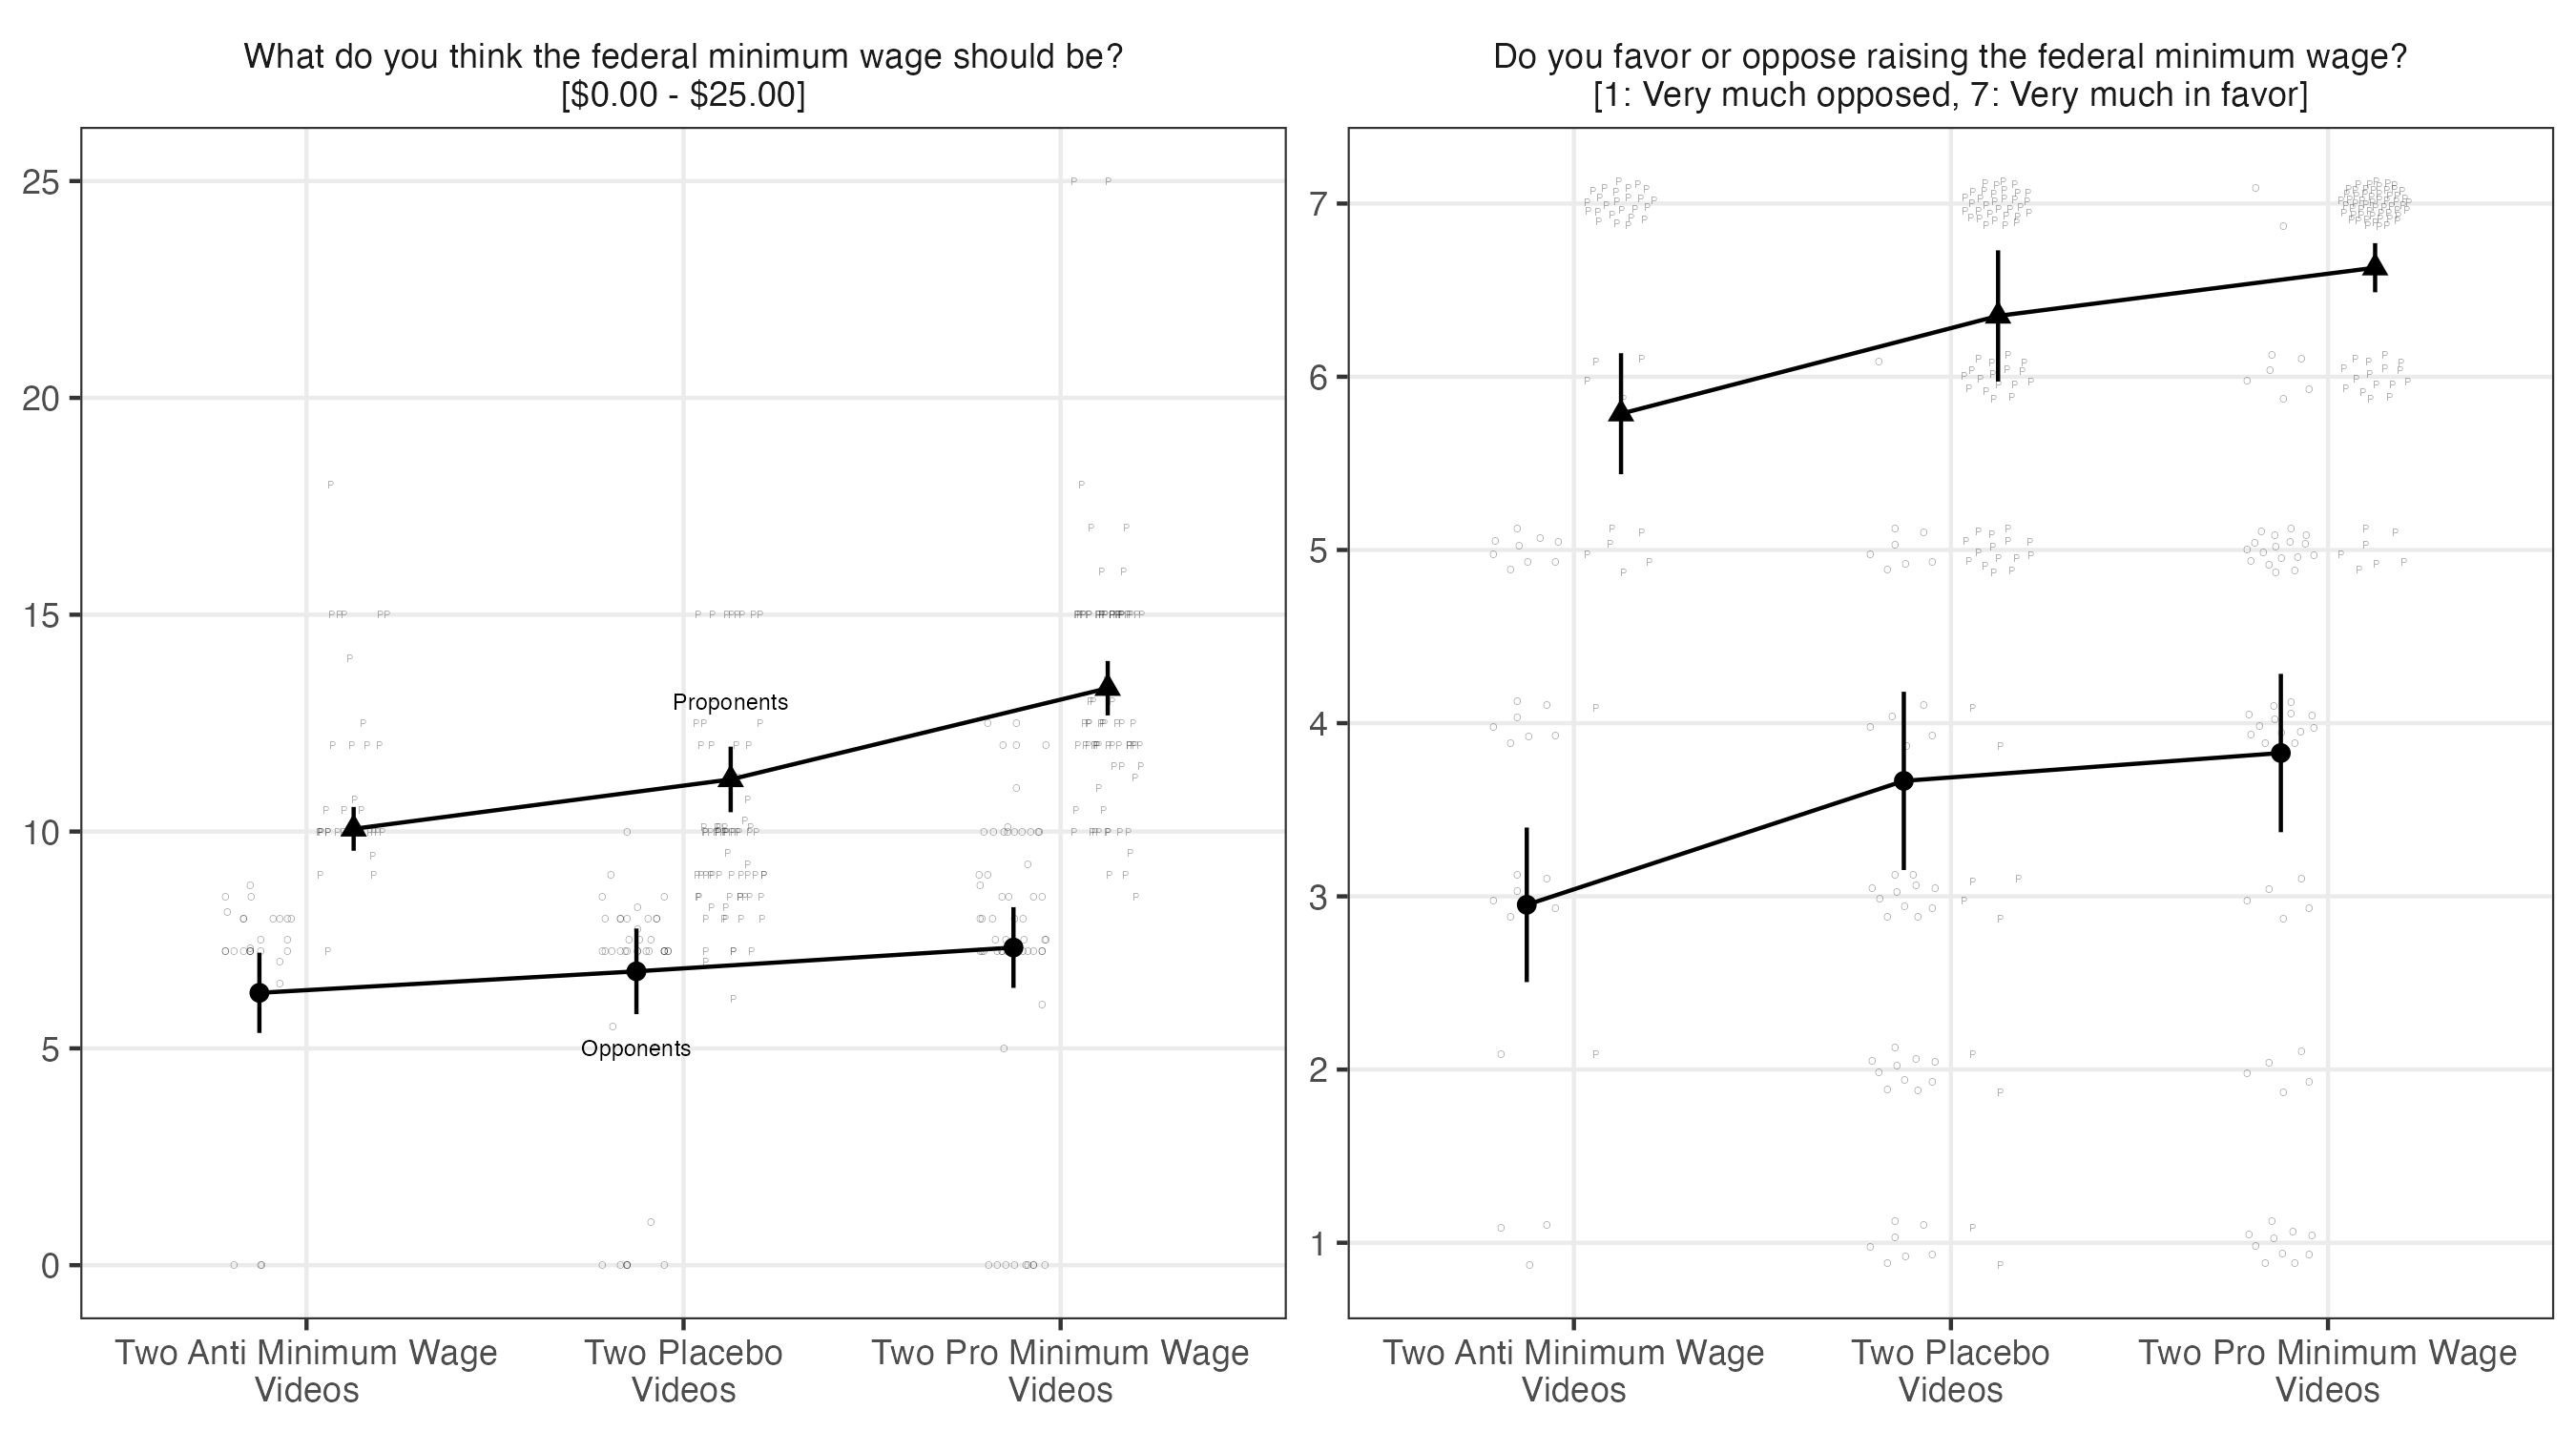

Source data for this figure (header and first rows):
initial_position, condition_type, dv_label, term, value, std.error, statistic, p.value, conf.low, conf.high, df, outcome
Opponents, Two Anti Minimum Wage?Videos, What do you think the federal minimum wa…, (Intercept), 6.28, 0.4576, 13.73, 1.0137658401237108e-16, 5.356, 7.205, 40, value
Opponents, Two Anti Minimum Wage?Videos, Do you favor or oppose raising the feder…, (Intercept), 2.951, 0.2207, 13.37, 2.4061906277827865e-16, 2.505, 3.397, 40, value
Opponents, Two Placebo?Videos, What do you think the federal minimum wa…, (Intercept), 6.776, 0.4803, 14.11, 1.0719886522355391e-13, 5.789, 7.763, 26, value
Opponents, Two Placebo?Videos, Do you favor or oppose raising the feder…, (Intercept), 3.667, 0.2504, 14.65, 4.502131682917506e-14, 3.152, 4.181, 26, value
Opponents, Two Pro Minimum Wage?Videos, What do you think the federal minimum wa…, (Intercept), 7.325, 0.4648, 15.76, 1.9488713726494314e-22, 6.394, 8.256, 57, value
Opponents, Two Pro Minimum Wage?Videos, Do you favor or oppose raising the feder…, (Intercept), 3.828, 0.2283, 16.77, 1.0562091509430426e-23, 3.37, 4.285, 57, value
Proponents, Two Anti Minimum Wage?Videos, What do you think the federal minimum wa…, (Intercept), 10.06, 0.2535, 39.69, 1.2520115179959719e-51, 9.557, 10.57, 74, value
Proponents, Two Anti Minimum Wage?Videos, Do you favor or oppose raising the feder…, (Intercept), 5.787, 0.1753, 33.01, 5.113679010313864e-46, 5.437, 6.136, 74, value
Proponents, Two Placebo?Videos, What do you think the federal minimum wa…, (Intercept), 11.2, 0.3727, 30.05, 4.287182719676486e-27, 10.45, 11.96, 36, value
Proponents, Two Placebo?Videos, Do you favor or oppose raising the feder…, (Intercept), 6.351, 0.1867, 34.02, 5.748590818654861e-29, 5.973, 6.73, 36, value
Proponents, Two Pro Minimum Wage?Videos, What do you think the federal minimum wa…, (Intercept), 13.31, 0.3152, 42.21, 1.9148405689942066e-56, 12.68, 13.93, 80, value
Proponents, Two Pro Minimum Wage?Videos, Do you favor or oppose raising the feder…, (Intercept), 6.63, 0.07124, 93.06, 2.5981560230909407e-83, 6.488, 6.771, 80, value
